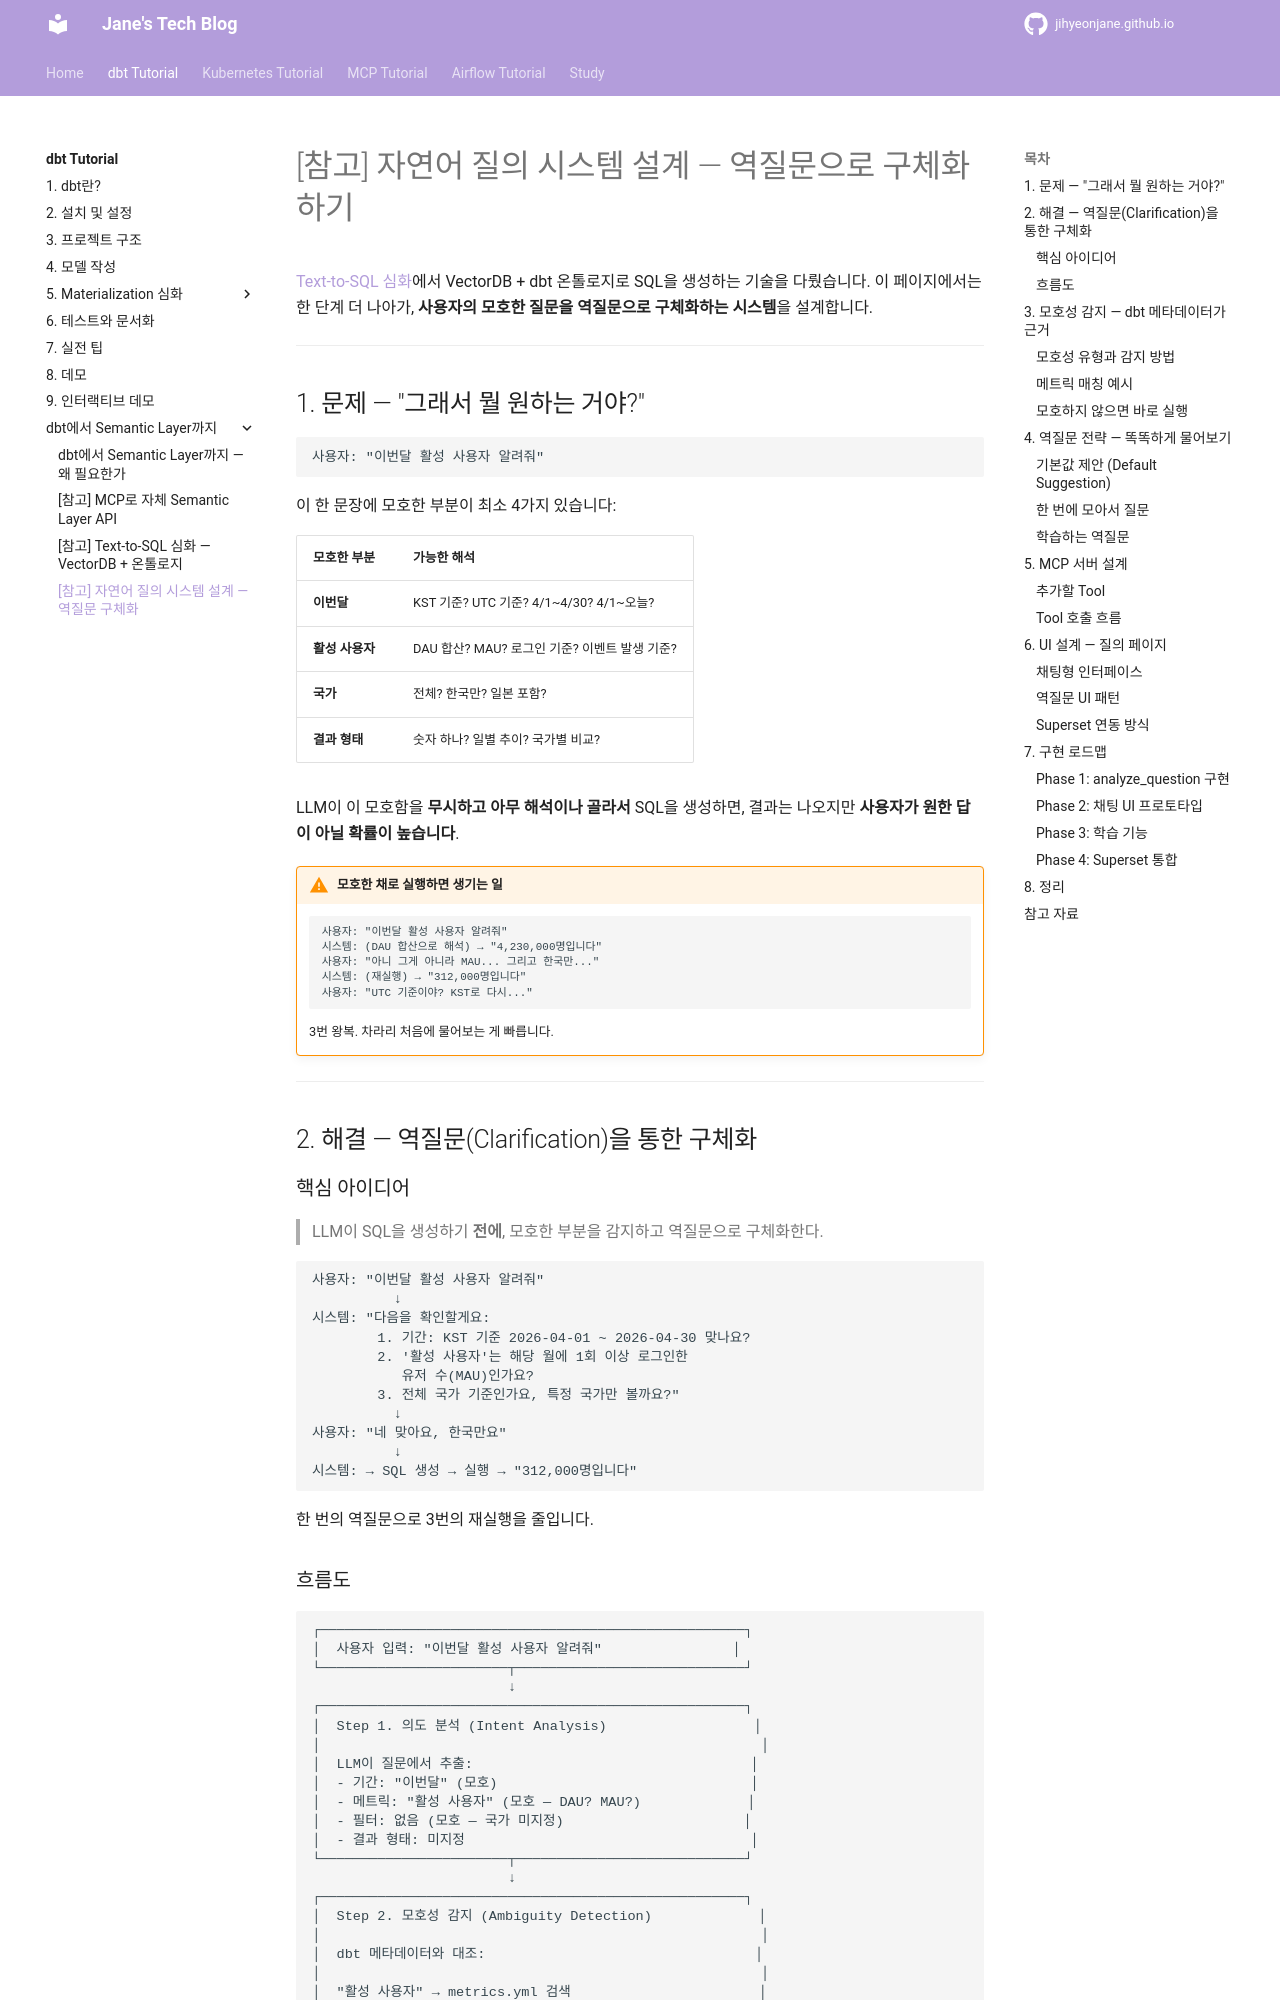

repository: jihyeonjane/jihyeonjane.github.io · page: dbt-tutorial/09-nl-query-design/index.html · generator: mkdocs

# [참고] 자연어 질의 시스템 설계 — 역질문으로 구체화하기

[Text-to-SQL 심화](09-text-to-sql.md)에서 VectorDB + dbt 온톨로지로 SQL을 생성하는 기술을 다뤘습니다.
이 페이지에서는 한 단계 더 나아가, **사용자의 모호한 질문을 역질문으로 구체화하는 시스템**을 설계합니다.

---

## 1. 문제 — "그래서 뭘 원하는 거야?"

```
사용자: "이번달 활성 사용자 알려줘"
```

이 한 문장에 모호한 부분이 최소 4가지 있습니다:

| 모호한 부분 | 가능한 해석 |
|------------|------------|
| **이번달** | KST 기준? UTC 기준? 4/1~4/30? 4/1~오늘? |
| **활성 사용자** | DAU 합산? MAU? 로그인 기준? 이벤트 발생 기준? |
| **국가** | 전체? 한국만? 일본 포함? |
| **결과 형태** | 숫자 하나? 일별 추이? 국가별 비교? |

LLM이 이 모호함을 **무시하고 아무 해석이나 골라서** SQL을 생성하면,
결과는 나오지만 **사용자가 원한 답이 아닐 확률이 높습니다**.

!!! warning "모호한 채로 실행하면 생기는 일"
    ```
    사용자: "이번달 활성 사용자 알려줘"
    시스템: (DAU 합산으로 해석) → "4,230,000명입니다"
    사용자: "아니 그게 아니라 MAU... 그리고 한국만..."
    시스템: (재실행) → "312,000명입니다"
    사용자: "UTC 기준이야? KST로 다시..."
    ```
    3번 왕복. 차라리 처음에 물어보는 게 빠릅니다.

---

## 2. 해결 — 역질문(Clarification)을 통한 구체화

### 핵심 아이디어

> LLM이 SQL을 생성하기 **전에**, 모호한 부분을 감지하고 역질문으로 구체화한다.

```
사용자: "이번달 활성 사용자 알려줘"
          ↓
시스템: "다음을 확인할게요:
        1. 기간: KST 기준 2026-04-01 ~ 2026-04-30 맞나요?
        2. '활성 사용자'는 해당 월에 1회 이상 로그인한
           유저 수(MAU)인가요?
        3. 전체 국가 기준인가요, 특정 국가만 볼까요?"
          ↓
사용자: "네 맞아요, 한국만요"
          ↓
시스템: → SQL 생성 → 실행 → "312,000명입니다"
```

한 번의 역질문으로 3번의 재실행을 줄입니다.
